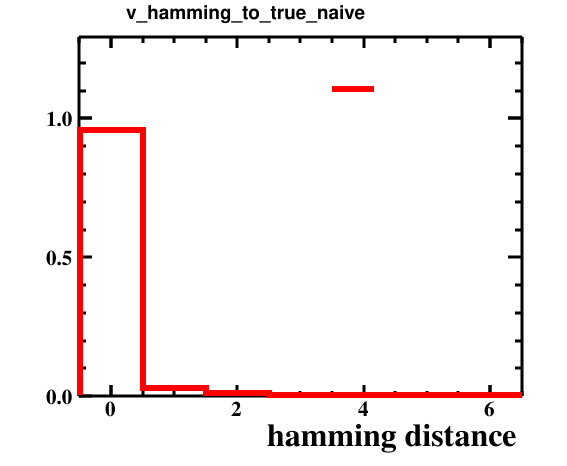

Source data for this figure (header and first rows):
bin_low_edge, contents, xtitle, binlabel
-1.5, 0.0, hamming distance, 
-0.5, 0.9571, hamming distance, 
0.5, 0.02972, hamming distance, 
1.5, 0.009908, hamming distance, 
2.5, 0.002302, hamming distance, 
3.5, 0.0005004, hamming distance, 
4.5, 0.0003002, hamming distance, 
5.5, 0.0002002, hamming distance, 
6.5, 0.0, hamming distance, 
